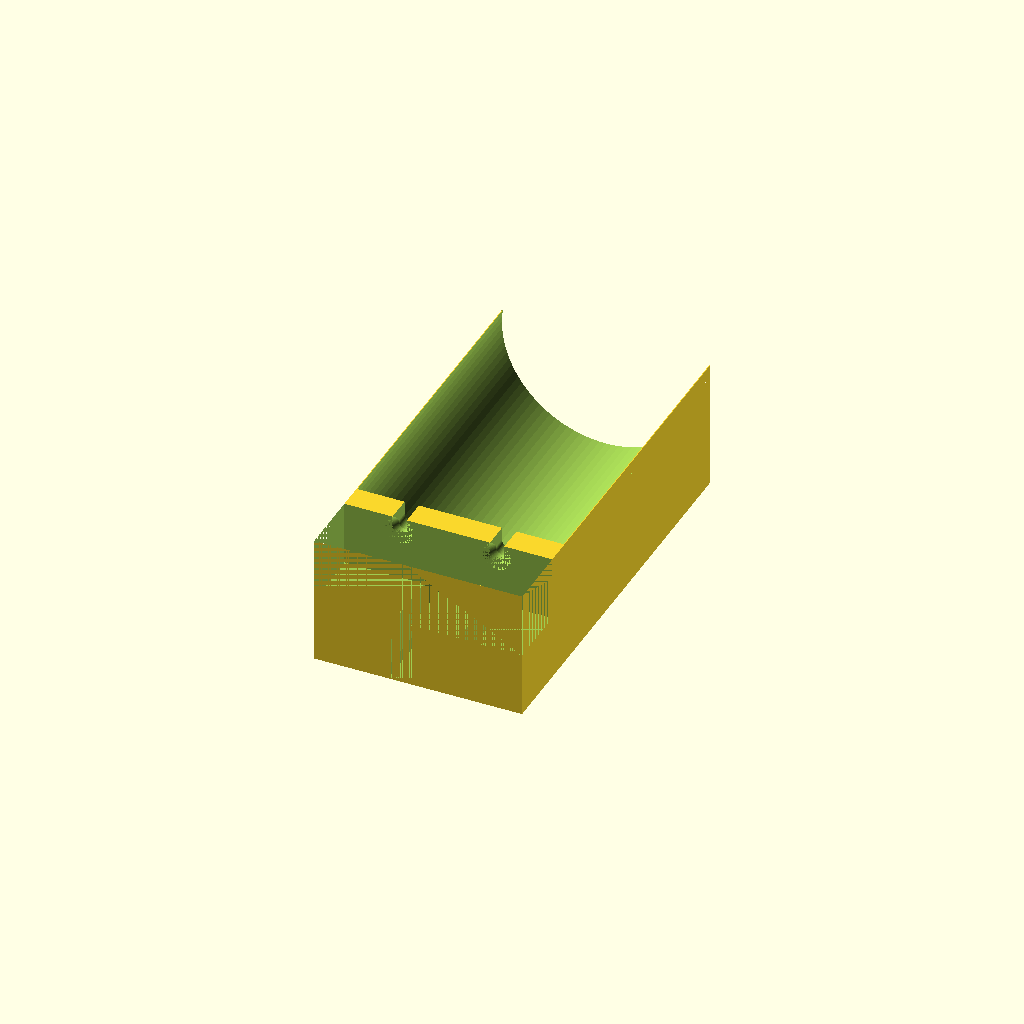
Cell 1 — every parameter at its default value.
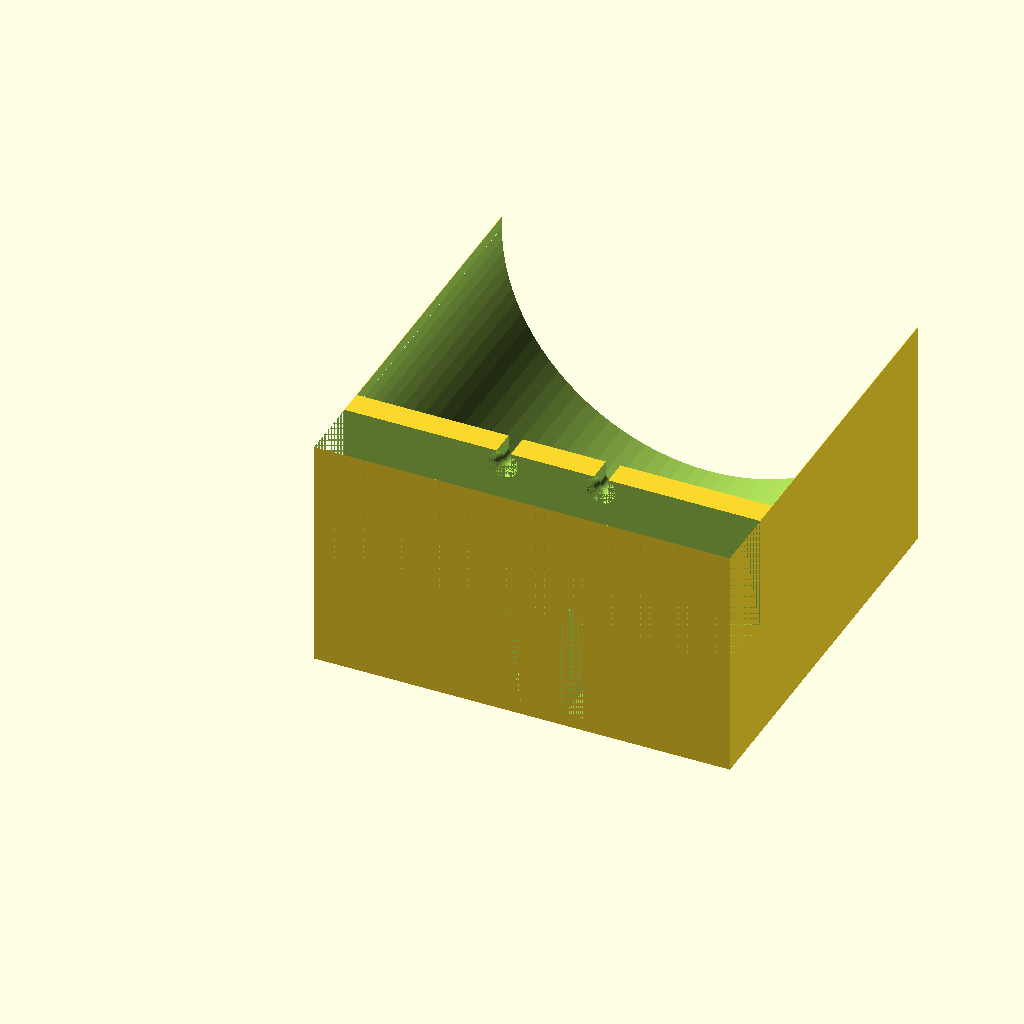
Cell 2: capd = 32 (everything else at default).
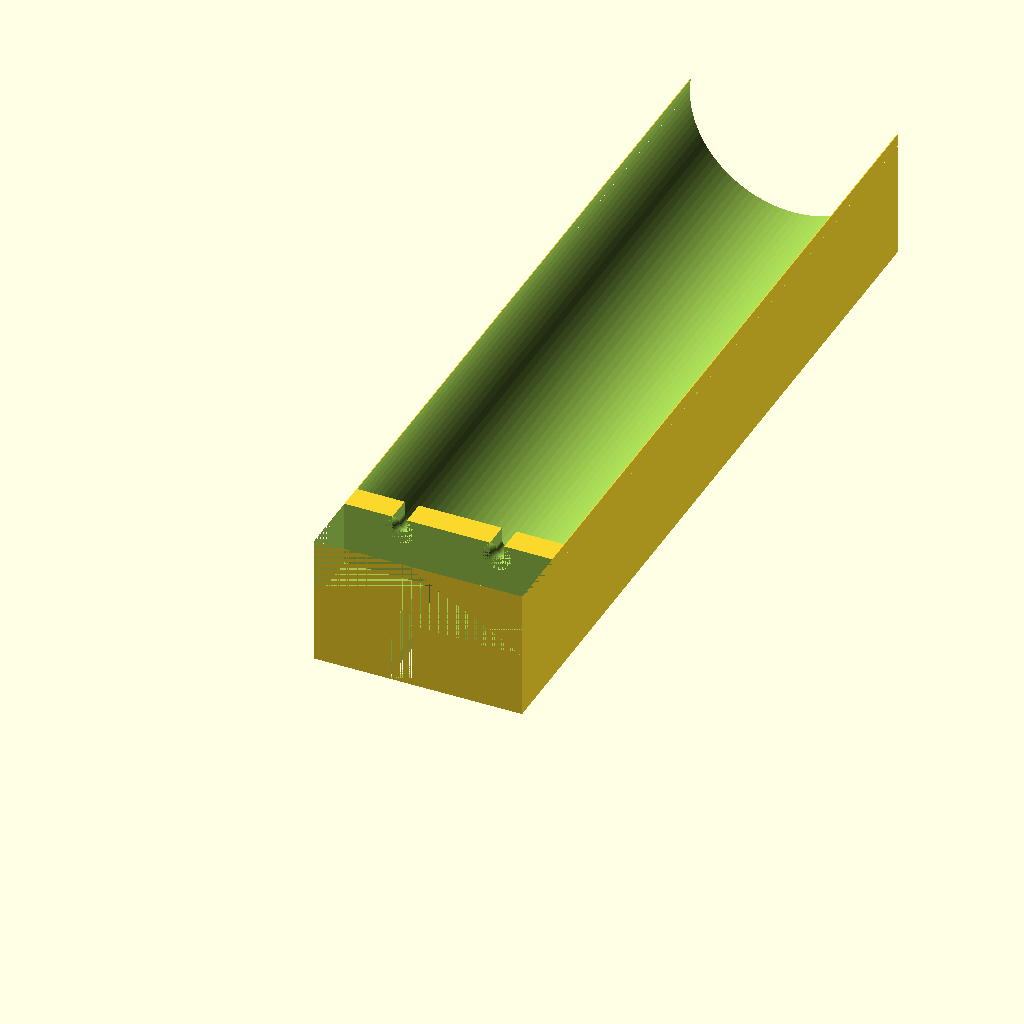
Cell 3 — capl set to 62, the other parameters unchanged.
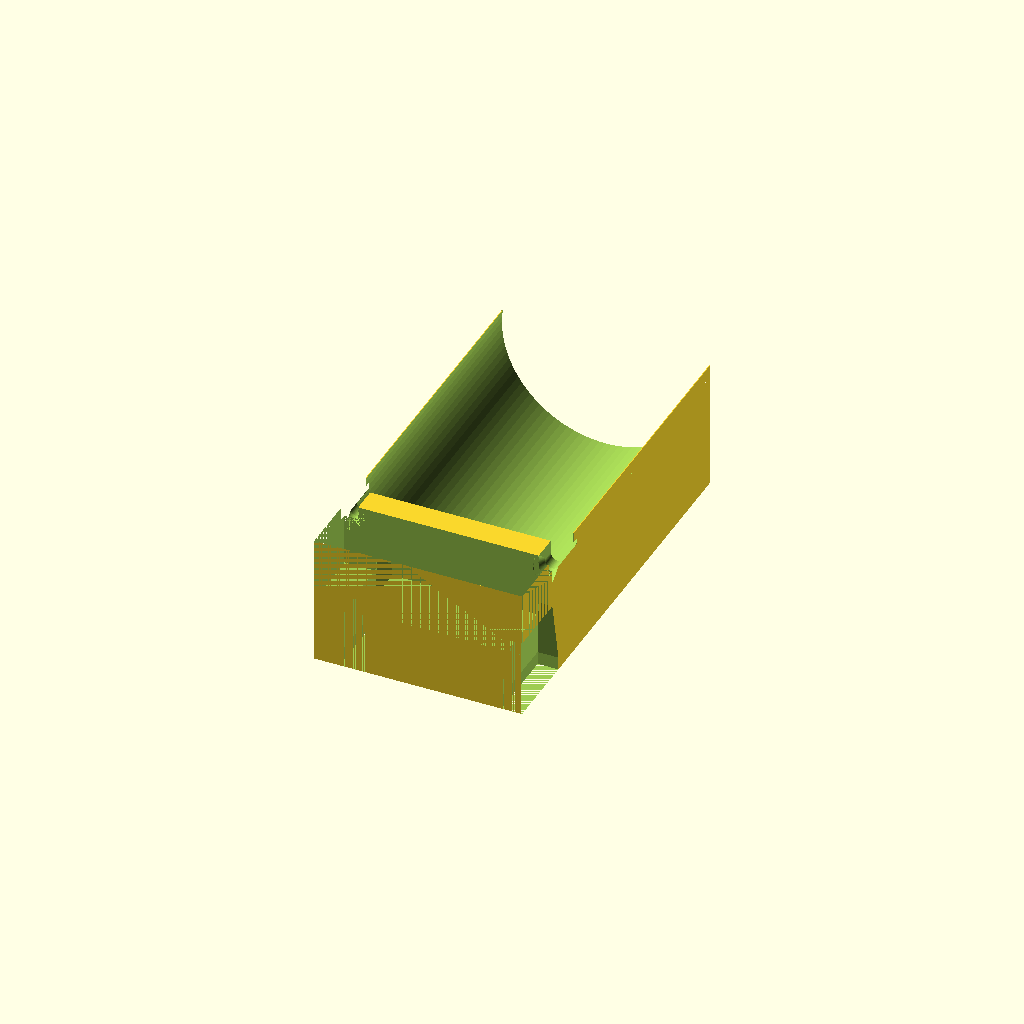
Cell 4: cap_pin_spacing = 15 (everything else at default).
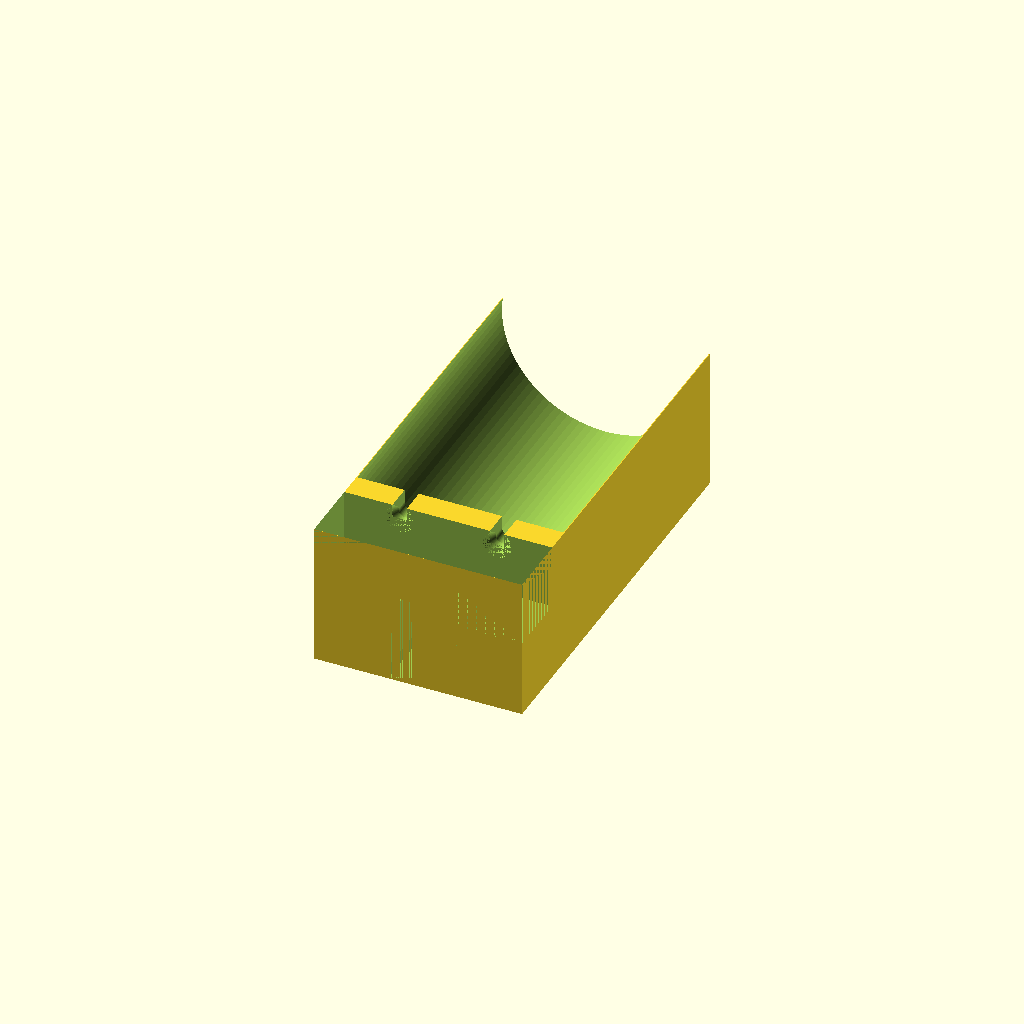
Cell 5: base_h = 2 (everything else at default).
One fixed orthographic camera (rotation 55°, 0°, 25°; colour scheme Cornfield) for every cell.
The OpenSCAD source (capacitor_leg_bend_tool/capacitor_leg_bend_tool.scad):
$fn=100;
/*
Customizable Capacitor leg bending tool
Brian Khuu 2019

This assist in bending capacitor legs in a consistent manner.

Default Values based on a 30F Supercap https://docs-apac.rs-online.com/webdocs/14e3/0900766b814e39c2.pdf

*/


/** Capacitor Spec **/

// Capacitor Diameter
capd=16;

// Capacitor Length
capl=31;

// Capacitor Pin Spacing
cap_pin_spacing=7.5;

// Capacitor Pin Diameter
cap_pin_dia=1.1;

/** Object Spec **/

// Base Height
base_h=1;

// Leg Guide Length
leg_guide=5;

/** Pin Offset **/

// Pin offset of left leg
pin_offset_1 = 1;

// Pin offset of right leg
pin_offset_2 = 0;

// Pin Pitch Increment
pin_pitch = 2.54;

/* Calc */
cap_radius=capd/2;

difference()
{
    cube([capd,capl,cap_radius+base_h+1]);
    
    // Cap Guide
    translate([cap_radius,leg_guide+2,cap_radius+base_h])
    rotate([-90,0,0])
    cylinder(r=capd/2, h=capl);
    
    // Cap Pin
    translate([cap_radius-cap_pin_spacing/2,leg_guide,cap_radius+base_h])
    union()
    {
      rotate([-90,0,0])
        cylinder(r=cap_pin_dia/2, h=4);
      translate([-cap_pin_dia/2,-0.5,0])
        cube([cap_pin_dia,4,2]);
    }

    translate([cap_radius+cap_pin_spacing/2,leg_guide,cap_radius+base_h])
    union()
    {
      rotate([-90,0,0])
        cylinder(r=cap_pin_dia/2, h=4);
      translate([-cap_pin_dia/2,-0.5,0])
        cube([cap_pin_dia,4,2]);
    }
    
    // Cap Pin Bevel
    translate([cap_radius-cap_pin_spacing/2,leg_guide,cap_radius+base_h])
    rotate([-90,0,0])
    cylinder(r1=cap_pin_dia, r2=cap_pin_dia/2, h=1);
    
    translate([cap_radius+cap_pin_spacing/2,leg_guide,cap_radius+base_h])
    rotate([-90,0,0])
    cylinder(r1=cap_pin_dia, r2=cap_pin_dia/2, h=1);
    
    // Jig Ledge
    translate([0,0,base_h+cap_radius/2])
    cube([capd,leg_guide,cap_radius+base_h]);

    // Pin Gap
    hull()
    {
      translate([cap_radius-cap_pin_spacing/2 - cap_pin_dia/2 + pin_offset_1*pin_pitch,0,base_h+cap_radius/2])
        cube([cap_pin_dia,leg_guide,1]);        
      translate([cap_radius-cap_pin_spacing/2 - cap_pin_dia + pin_offset_1*pin_pitch,0,0])
        cube([cap_pin_dia*2,leg_guide+1,1]);        
    }

    hull()
    {
      translate([cap_radius+cap_pin_spacing/2 - cap_pin_dia/2 + pin_offset_2*pin_pitch,0,base_h+cap_radius/2])
        cube([cap_pin_dia,leg_guide,1]);
      translate([cap_radius+cap_pin_spacing/2 - cap_pin_dia + pin_offset_2*pin_pitch,0,0])
        cube([cap_pin_dia*2,leg_guide+1,1]);        
    }
    
}
Parameter table extracted from the source (name, type, default, range or options):
capd: number, default 16
capl: number, default 31
cap_pin_spacing: number, default 7.5
cap_pin_dia: number, default 1.1
base_h: number, default 1
leg_guide: number, default 5
pin_offset_1: number, default 1
pin_offset_2: number, default 0
pin_pitch: number, default 2.54
